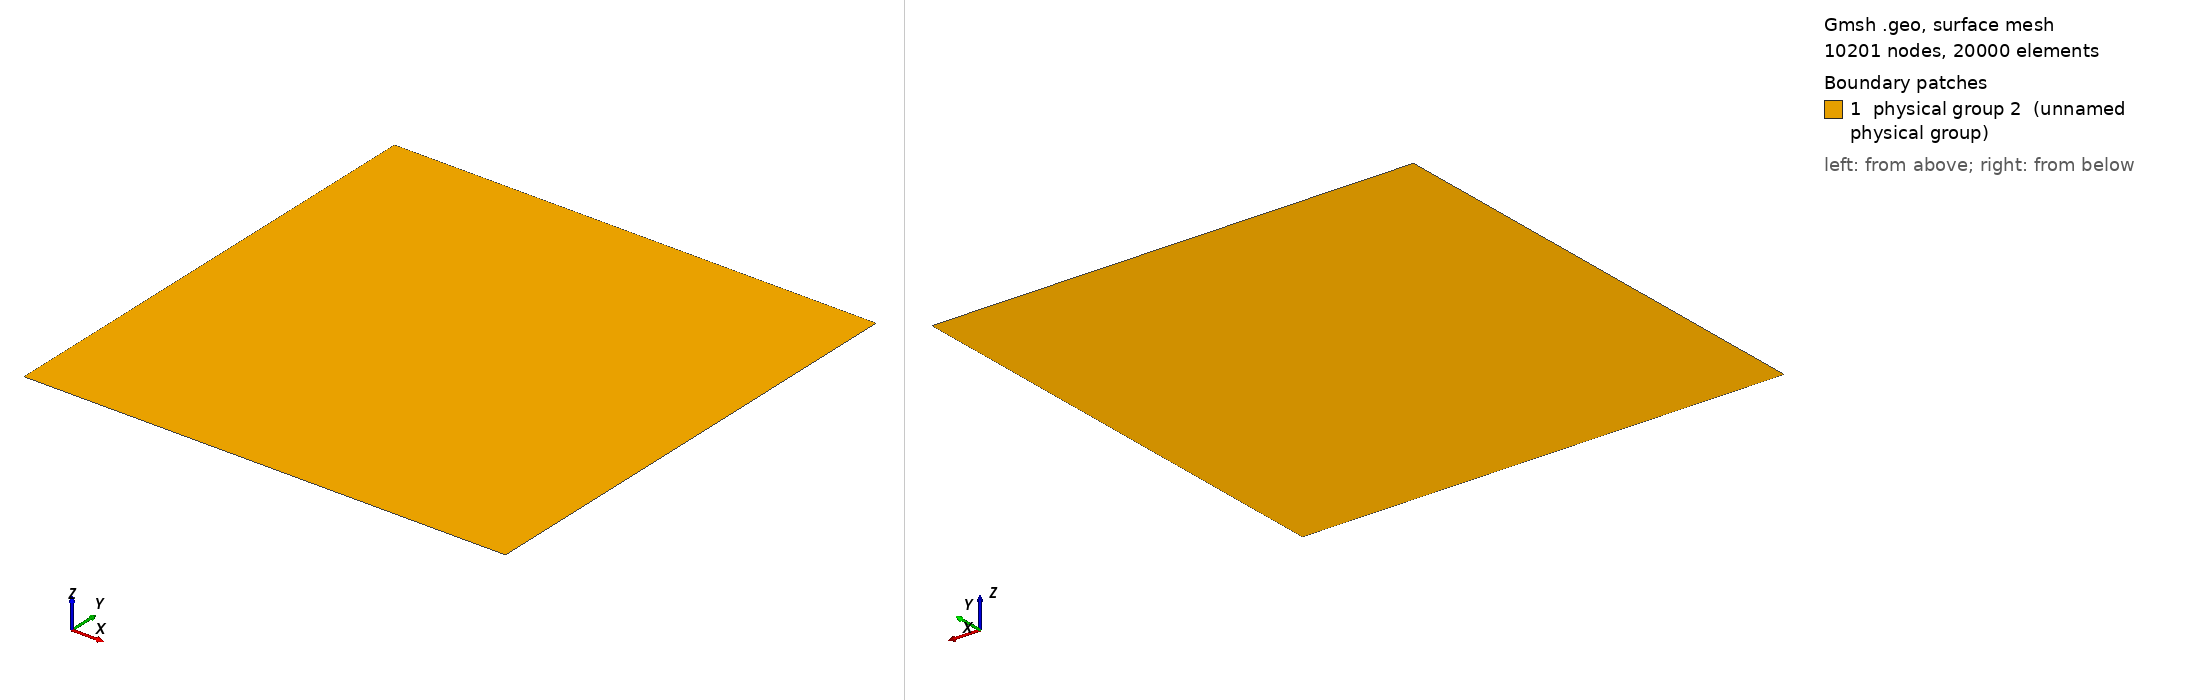

Gmsh geometry script, surface-meshed: 10201 nodes, 20000 surface elements. Boundary patches (legend numbers): 1 physical group 2 (unnamed physical group). Left view from above one corner, right view from below the opposite corner. Legend entries are the model's physical surfaces. The drawing asked Gmsh for element sizes between 1% and 20% of the model's largest extent; the script's own settings can give other sizes.

=== cuadrado.geo (drawn) ===
// Cuadrado en [0, 1]^2

// Geometría
Point(1) = {0, 0, 0, 1};
Point(2) = {1, 0, 0, 1};
Point(3) = {1, 1, 0, 1};
Point(4) = {0, 1, 0, 1};
Line(1) = {1, 2};
Line(2) = {2, 3};
Line(3) = {3, 4};
Line(4) = {4, 1};
Curve Loop(1) = {3, 4, 1, 2};
Plane Surface(1) = {1};

// Grupos físicos
Physical Curve(1) = {3, 2, 1, 4};
Physical Surface(2) = {1};

// Parámetros de malla
npts = 101;
Transfinite Curve {3, 1, 4, 2} = npts Using Progression 1;
Transfinite Surface {1};
